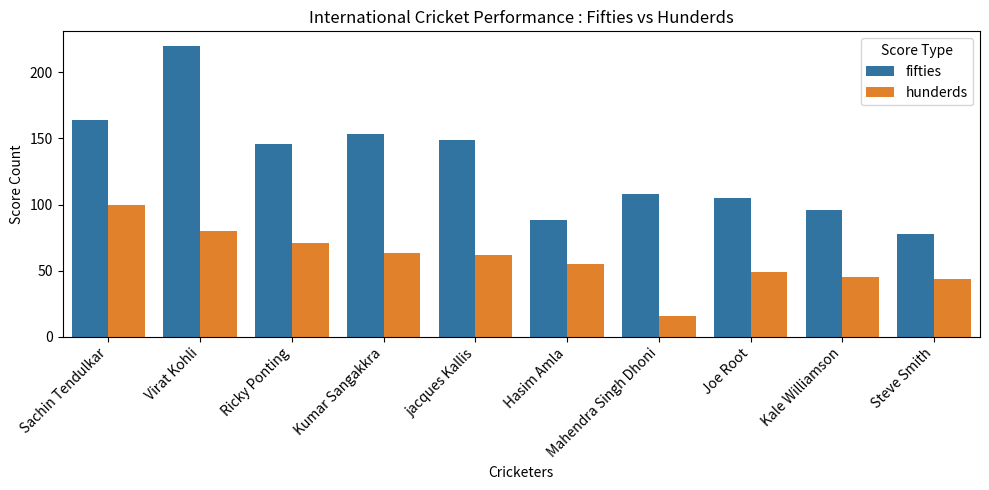

Write the Python code that produced this figure.
import pandas as pd
import numpy as np
import matplotlib.pyplot as plt
import seaborn as sns

cricket_stats = {
    "cricketers" : [
        "Sachin Tendulkar","Virat Kohli","Ricky Ponting",
        "Kumar Sangakkra","jacques Kallis", "Hasim Amla",
        "Mahendra Singh Dhoni", "Joe Root", "Kale Williamson","Steve Smith"
    ],
    "fifties" : [164,220,146,153,149,88,108,105,96,78],
    "hunderds" : [100,80,71,63,62,55,16,49,45,44]
}


df_cricket = pd.DataFrame(cricket_stats)
print(df_cricket)
print("="*60)

# unpivot the dataframe
df_long = df_cricket.melt(id_vars="cricketers",var_name="Score Type",value_name="Count")
print(df_long)

#visualization
# render grouped bar plot via seaborn

plt.figure(figsize=(10,5))
sns.barplot(x="cricketers",y="Count",hue = "Score Type",data = df_long)
plt.legend(title="Score Type")
plt.xticks(rotation=45,ha='right')
plt.xlabel("Cricketers")
plt.ylabel("Score Count")
plt.title("International Cricket Performance : Fifties vs Hunderds")
plt.tight_layout()
plt.show()
